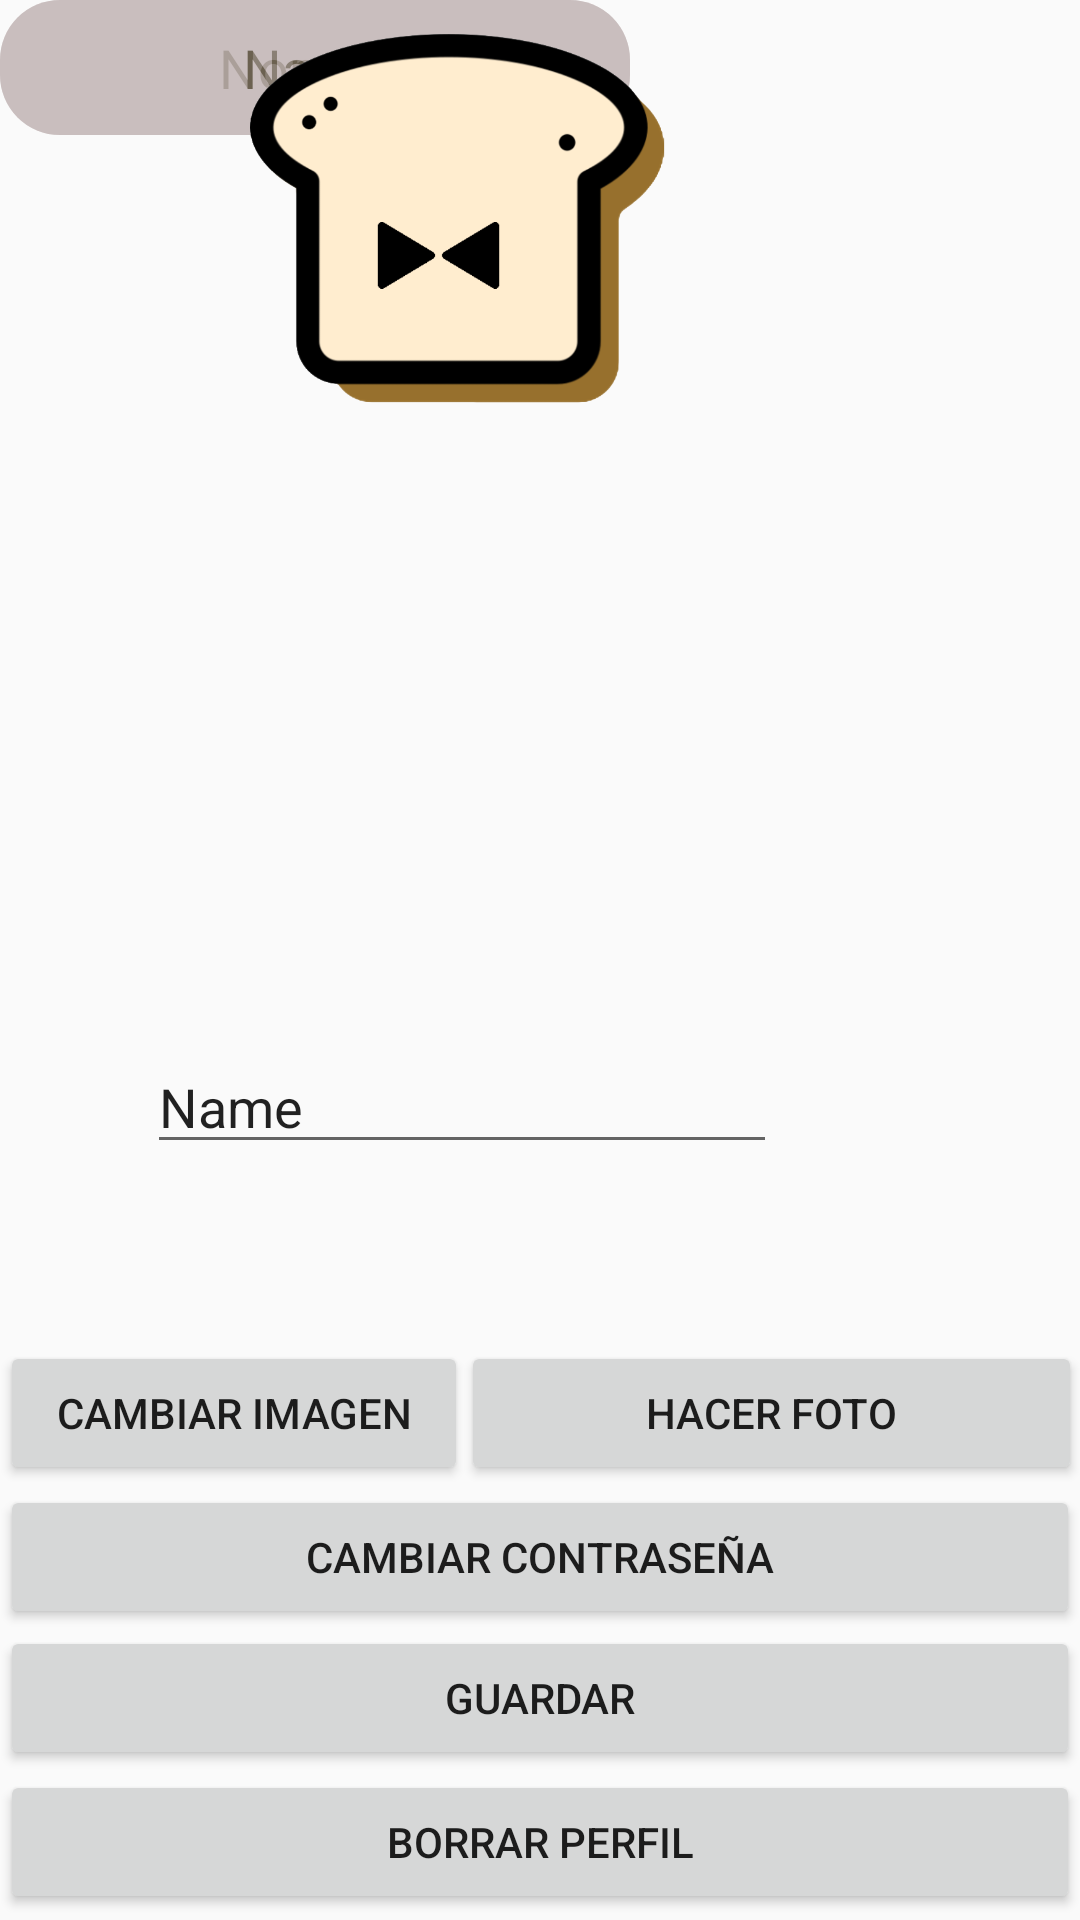

This screen was rendered from an Android layout file. Write that file and the resources it references.
<!-- AndroidManifest.xml: application theme Theme.AppCompat.Light.NoActionBar -->
<!-- res/layout/activity_editar_empleador.xml -->
<?xml version="1.0" encoding="utf-8"?>
<RelativeLayout xmlns:android="http://schemas.android.com/apk/res/android"
    xmlns:app="http://schemas.android.com/apk/res-auto"
    xmlns:tools="http://schemas.android.com/tools"
    android:layout_width="match_parent"
    android:layout_height="match_parent"
    tools:context=".EditarEmpleador">

    <EditText
        android:id="@+id/etNombreEmpleadorEd"
        android:layout_marginEnd="99dp"
        android:layout_marginBottom="415dp"
        android:inputType="textPersonName"
        android:text="Nombre"
        style="@style/profile_et" />

    <EditText
        android:id="@+id/etDireccionEmpleadorEd"
        android:layout_marginEnd="100dp"
        android:layout_marginBottom="336dp"
        style="@style/profile_et"
        android:inputType="textPersonName"

        android:text="Name" />

    <EditText
        android:id="@+id/etDLocalidadEmpleadorEd"
        android:layout_width="wrap_content"
        android:layout_height="wrap_content"
        android:layout_alignParentEnd="true"
        android:layout_alignParentBottom="true"
        android:layout_marginEnd="101dp"
        android:layout_marginBottom="252dp"
        android:ems="10"
        android:inputType="textPersonName"
        android:text="Name" />

    <Button
        android:id="@+id/btnBorrarPerfil"
        android:layout_width="match_parent"
        android:layout_height="wrap_content"
        android:layout_alignParentBottom="true"
        android:layout_marginBottom="2dp"
        android:text="@string/btn_cambiar_contraseña" />

    <Button
        android:id="@+id/btnContraseñaEmpleador"
        android:layout_width="match_parent"
        android:layout_height="wrap_content"
        android:layout_alignParentBottom="true"
        android:layout_marginBottom="97dp"
        android:text="Cambiar Contraseña" />

    <Button
        android:id="@+id/btnCambiarImagenEmpleador"
        android:layout_width="207dp"
        android:layout_height="wrap_content"
        android:layout_alignParentEnd="true"
        android:layout_alignParentBottom="true"
        android:layout_marginEnd="204dp"
        android:layout_marginBottom="145dp"
        android:enabled="true"
        android:text="@string/btn_cam_img_empleador" />

    <Button
        android:id="@+id/btnCambiarImagenEmpleador2"
        android:layout_width="207dp"
        android:layout_height="wrap_content"
        android:layout_alignParentEnd="true"
        android:layout_alignParentBottom="true"
        android:layout_marginEnd="-1dp"
        android:layout_marginBottom="145dp"
        android:enabled="true"
        android:text="Hacer Foto" />

    <Button
        android:id="@+id/btnGuardarEmpelador"
        android:layout_width="match_parent"
        android:layout_height="wrap_content"
        android:layout_alignParentBottom="true"
        android:layout_marginBottom="50dp"
        android:enabled="true"
        android:text="@string/btn_guardar_empleador" />

    <ImageView
        android:id="@+id/imgPerfilEmpleadorED"
        android:layout_width="181dp"
        android:layout_height="206dp"
        android:layout_alignParentEnd="true"
        android:layout_alignParentBottom="true"
        android:layout_marginEnd="116dp"
        android:layout_marginBottom="499dp"
        app:srcCompat="@drawable/toast_logo" />

</RelativeLayout>
<!-- resources referenced by this layout -->
<resources>
  <!-- drawable toast_logo: png bitmap (drawable, 58281 bytes) -->
  <string name="btn_cam_img_empleador">Cambiar Imagen</string>
  <string name="btn_guardar_empleador">Guardar</string>
  <style name="profile_et">
          <item name="android:layout_width">wrap_content</item>
          <item name="android:textColor">@color/color_font</item>
          <item name="android:layout_height">45dp</item>
          <item name="android:ems">10</item>
          <item name="android:background">@drawable/texto_redondo</item>
          <item name="android:textColorHint">@color/color_font</item>
          <item name="android:alpha">0.5</item>
          <item name="android:textAlignment">center</item>
      </style>
  <color name="color_font">#3C2F18</color>
  <!-- drawable texto_redondo (drawable) -->
  <?xml version="1.0" encoding="utf-8"?>
  <shape xmlns:android="http://schemas.android.com/apk/res/android">
  
      <solid android:color="#b9aaaa"></solid>
      <corners android:radius="20sp"></corners>
  
  </shape>
</resources>
